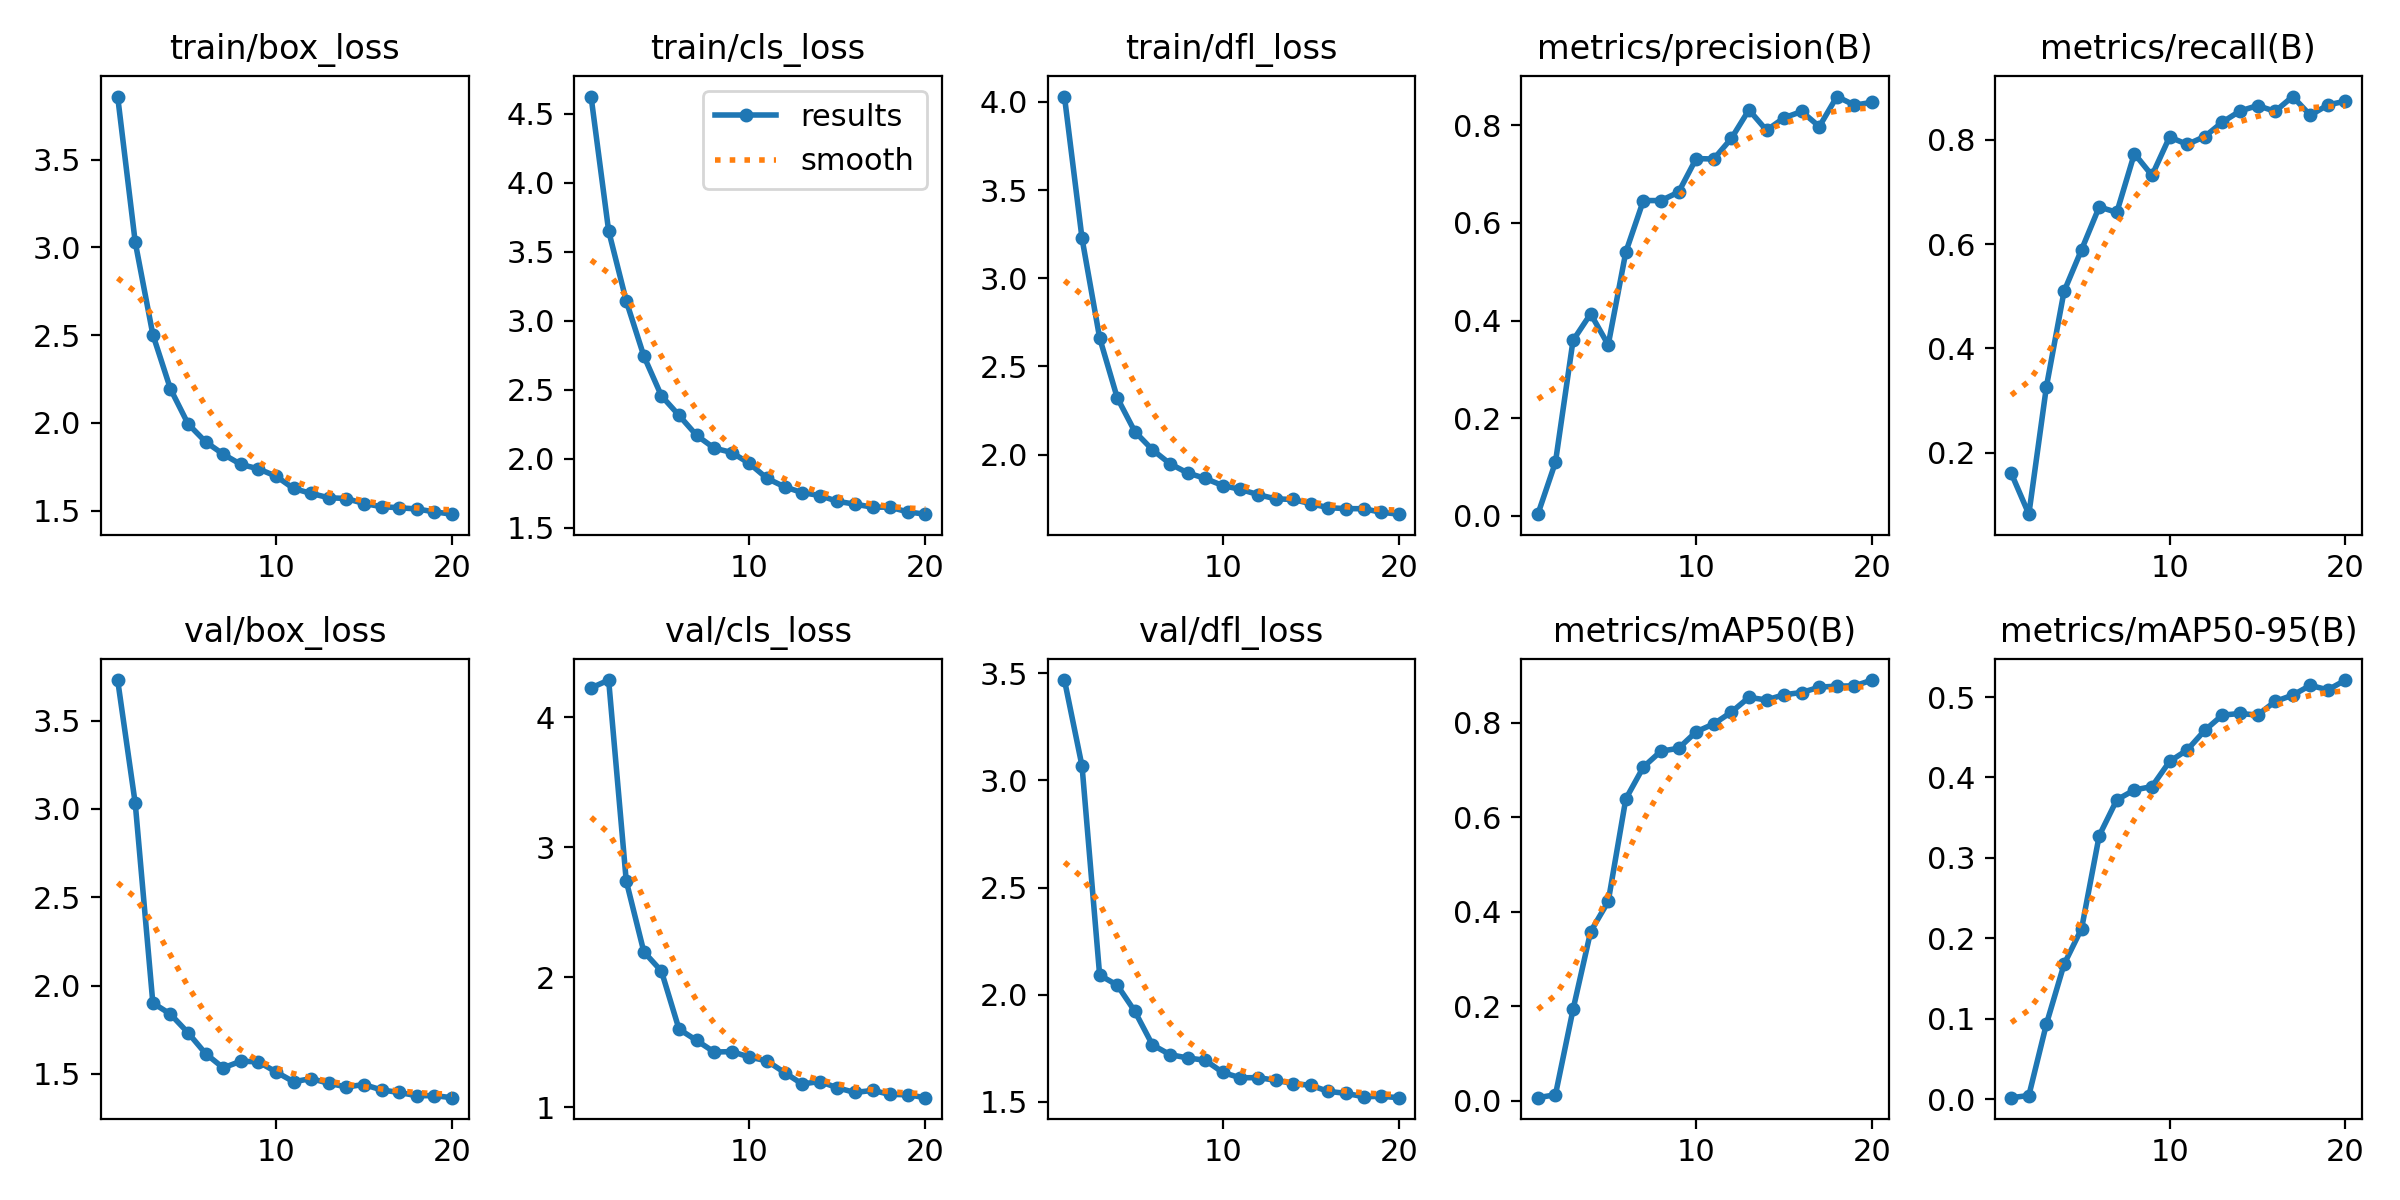

The data file committed next to this chart (first rows):
epoch, train/box_loss, train/cls_loss, train/dfl_loss, metrics/precision(B), metrics/recall(B), metrics/mAP50(B), metrics/mAP50-95(B), val/box_loss, val/cls_loss, val/dfl_loss, lr/pg0, lr/pg1, lr/pg2
1, 3.86, 4.625, 4.03, 0.00317, 0.1606, 0.00627, 0.00168, 3.73, 4.227, 3.468, 0.0002206, 0.0002206, 0.0002206
2, 3.029, 3.651, 3.225, 0.1096, 0.08223, 0.01242, 0.00437, 3.031, 4.288, 3.066, 0.000421, 0.000421, 0.000421
3, 2.503, 3.143, 2.662, 0.3593, 0.3269, 0.1929, 0.09342, 1.901, 2.742, 2.091, 0.0005994, 0.0005994, 0.0005994
4, 2.194, 2.744, 2.323, 0.4138, 0.5092, 0.3576, 0.1675, 1.838, 2.197, 2.045, 0.000568, 0.000568, 0.000568
5, 1.994, 2.455, 2.131, 0.3502, 0.5895, 0.4215, 0.2121, 1.733, 2.047, 1.923, 0.000568, 0.000568, 0.000568
6, 1.892, 2.314, 2.028, 0.5404, 0.6711, 0.6386, 0.3276, 1.615, 1.601, 1.766, 0.0005349, 0.0005349, 0.0005349
7, 1.821, 2.169, 1.949, 0.646, 0.6608, 0.706, 0.3722, 1.534, 1.514, 1.72, 0.0005019, 0.0005019, 0.0005019
8, 1.763, 2.076, 1.897, 0.6459, 0.7734, 0.7397, 0.3845, 1.571, 1.425, 1.705, 0.0004689, 0.0004689, 0.0004689
9, 1.738, 2.045, 1.866, 0.6632, 0.7316, 0.7456, 0.3887, 1.568, 1.428, 1.694, 0.0004359, 0.0004359, 0.0004359
10, 1.696, 1.965, 1.825, 0.7319, 0.8053, 0.7806, 0.4199, 1.511, 1.386, 1.637, 0.0004029, 0.0004029, 0.0004029
11, 1.626, 1.858, 1.804, 0.7312, 0.791, 0.7973, 0.4342, 1.455, 1.356, 1.612, 0.0003699, 0.0003699, 0.0003699
12, 1.598, 1.796, 1.774, 0.7733, 0.8061, 0.8222, 0.4586, 1.473, 1.267, 1.613, 0.0003368, 0.0003368, 0.0003368
13, 1.573, 1.754, 1.75, 0.8318, 0.8337, 0.8535, 0.4776, 1.447, 1.179, 1.601, 0.0003038, 0.0003038, 0.0003038
14, 1.569, 1.733, 1.746, 0.7899, 0.855, 0.8479, 0.4796, 1.425, 1.198, 1.586, 0.0002708, 0.0002708, 0.0002708
15, 1.54, 1.691, 1.722, 0.8156, 0.8655, 0.8591, 0.4777, 1.439, 1.149, 1.577, 0.0002378, 0.0002378, 0.0002378
16, 1.522, 1.67, 1.7, 0.8285, 0.8545, 0.8637, 0.4946, 1.409, 1.113, 1.549, 0.0002048, 0.0002048, 0.0002048
17, 1.516, 1.648, 1.694, 0.7976, 0.8828, 0.875, 0.5024, 1.395, 1.129, 1.54, 0.0001718, 0.0001718, 0.0001718
18, 1.509, 1.648, 1.694, 0.8591, 0.8468, 0.8773, 0.5146, 1.376, 1.099, 1.524, 0.0001387, 0.0001387, 0.0001387
19, 1.493, 1.614, 1.674, 0.8415, 0.8668, 0.8777, 0.509, 1.376, 1.096, 1.526, 0.0001057, 0.0001057, 0.0001057
20, 1.479, 1.598, 1.663, 0.8473, 0.874, 0.8901, 0.5212, 1.365, 1.073, 1.52, 7.2703e-05, 7.2703e-05, 7.2703e-05
